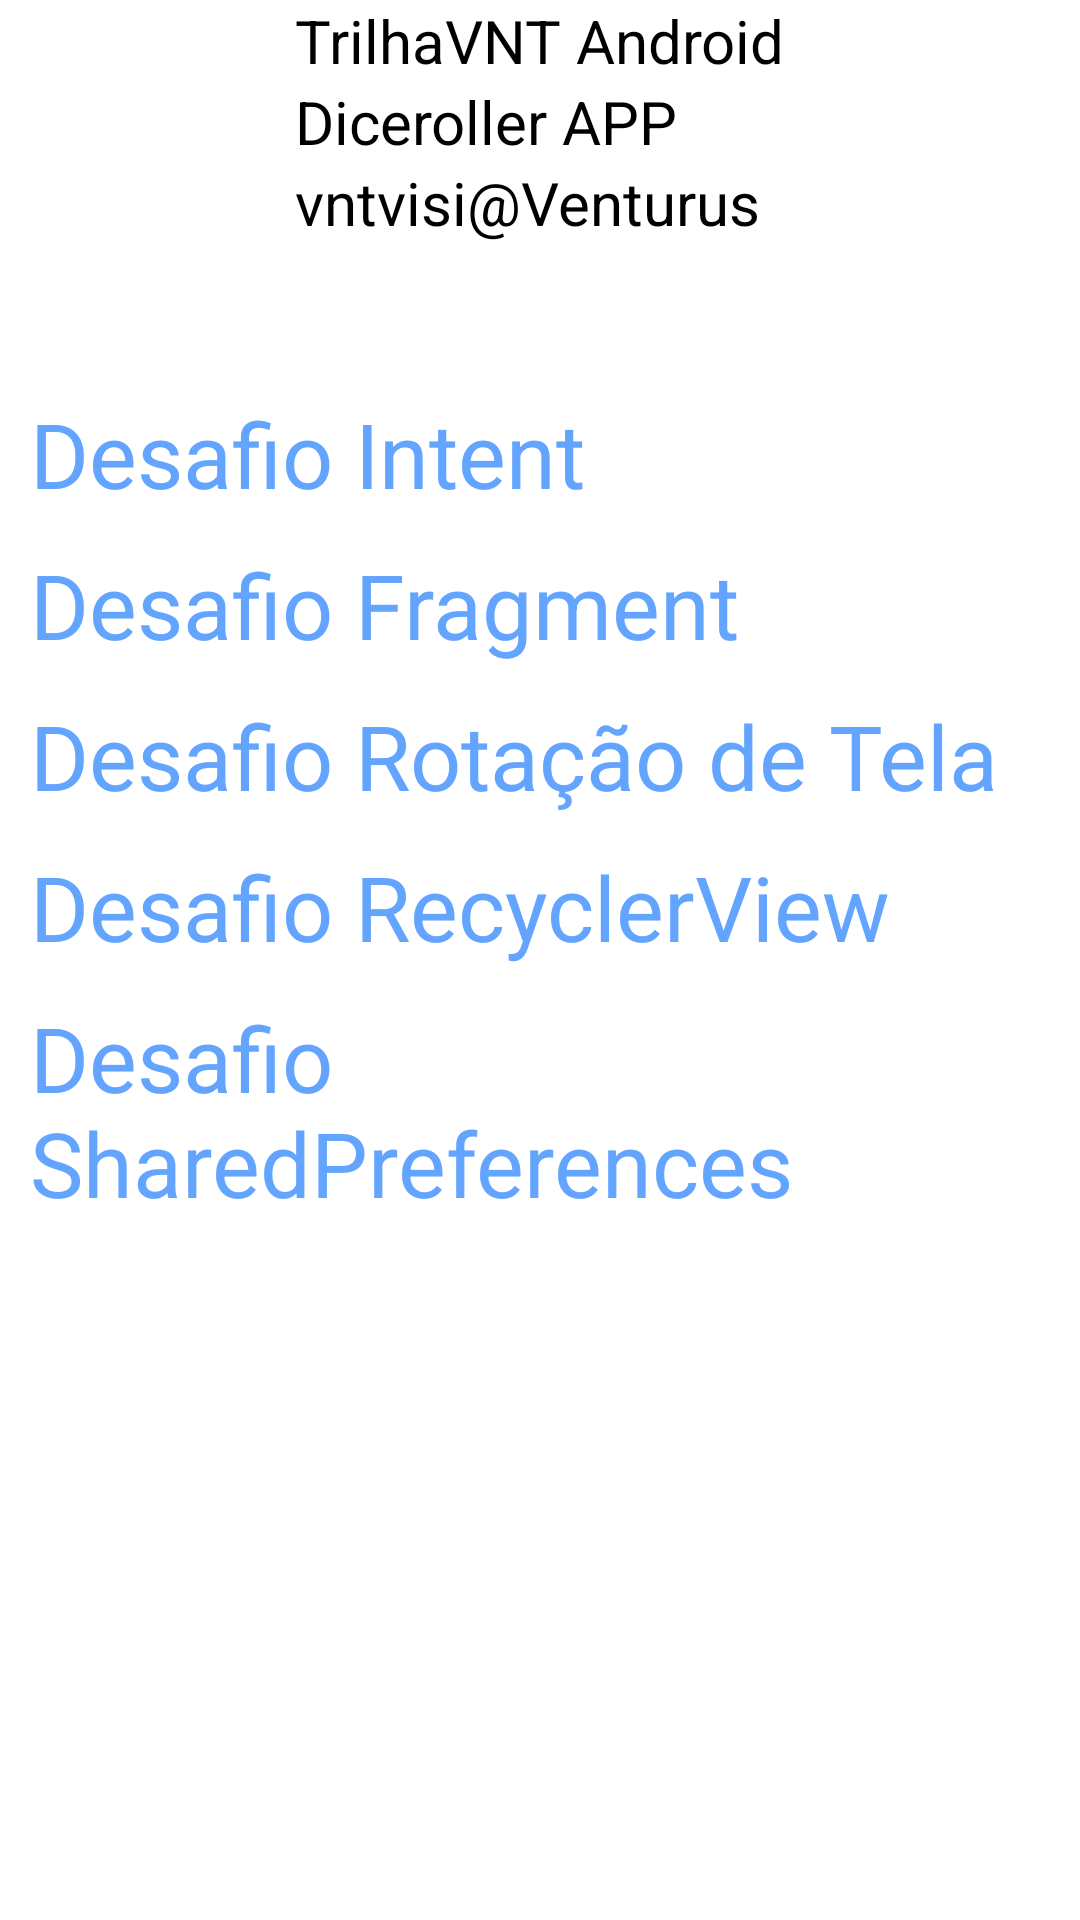

This screen was rendered from an Android layout file. Write that file and the resources it references.
<!-- AndroidManifest.xml: application theme Theme.DiceRoller -->
<!-- res/layout/activity_about.xml -->
<?xml version="1.0" encoding="utf-8"?>
<androidx.constraintlayout.widget.ConstraintLayout xmlns:android="http://schemas.android.com/apk/res/android"
    xmlns:app="http://schemas.android.com/apk/res-auto"
    xmlns:tools="http://schemas.android.com/tools"
    android:layout_width="match_parent"
    android:layout_height="match_parent"
    tools:context=".About">

    <TextView
        android:id="@+id/about_trilha_vnt"
        style="@style/TextoEstatico"
        android:layout_width="wrap_content"
        android:layout_height="wrap_content"
        android:text="@string/about_trilhavnt_android"
        app:layout_constraintEnd_toEndOf="parent"
        app:layout_constraintStart_toStartOf="parent"
        app:layout_constraintTop_toTopOf="parent" />

    <TextView
        android:id="@+id/about_appname"
        style="@style/TextoEstatico"
        android:layout_width="wrap_content"
        android:layout_height="wrap_content"
        android:text="@string/about_diceroller_app"
        app:layout_constraintStart_toStartOf="@id/about_trilha_vnt"
        app:layout_constraintTop_toBottomOf="@id/about_trilha_vnt" />

    <TextView
        android:id="@+id/about_devname"
        style="@style/TextoEstatico"
        android:layout_width="wrap_content"
        android:layout_height="wrap_content"
        android:text="@string/about_vntvisi_venturus"
        app:layout_constraintStart_toStartOf="@id/about_trilha_vnt"
        app:layout_constraintTop_toBottomOf="@id/about_appname" />

    <TextView
        android:id="@+id/desafio_intent"
        android:layout_width="wrap_content"
        android:layout_height="wrap_content"
        android:layout_marginStart="10dp"
        android:layout_marginTop="50dp"
        android:text="@string/desafio_intent"
        android:textColor="@color/blue_primary_light"
        android:textSize="30sp"
        app:layout_constraintStart_toStartOf="parent"
        app:layout_constraintTop_toBottomOf="@id/about_devname" />

    <TextView
        android:id="@+id/desafio_fragment"
        android:layout_width="wrap_content"
        android:layout_height="wrap_content"
        android:layout_marginTop="10dp"
        android:text="@string/desafio_fragment"
        android:textColor="@color/blue_primary_light"
        android:textSize="30sp"
        app:layout_constraintStart_toStartOf="@id/desafio_intent"
        app:layout_constraintTop_toBottomOf="@id/desafio_intent" />

    <TextView
        android:id="@+id/desafio_rotacao_de_tela"
        android:layout_width="wrap_content"
        android:layout_height="wrap_content"
        android:layout_marginTop="10dp"
        android:text="@string/desafio_rotacao_de_tela"
        android:textColor="@color/blue_primary_light"
        android:textSize="30sp"
        app:layout_constraintStart_toStartOf="@id/desafio_fragment"
        app:layout_constraintTop_toBottomOf="@id/desafio_fragment" />

    <TextView
        android:id="@+id/desafio_recycler_view_list"
        android:layout_width="wrap_content"
        android:layout_height="wrap_content"
        android:layout_marginTop="10dp"
        android:text="@string/desafio_recyclerview"
        android:textColor="@color/blue_primary_light"
        android:textSize="30sp"
        app:layout_constraintStart_toStartOf="@id/desafio_rotacao_de_tela"
        app:layout_constraintTop_toBottomOf="@id/desafio_rotacao_de_tela" />

    <TextView
        android:id="@+id/desafio_shared_preferences"
        android:layout_width="wrap_content"
        android:layout_height="wrap_content"
        android:layout_marginTop="10dp"
        android:text="@string/desafio_shared_preferences"
        android:textColor="@color/blue_primary_light"
        android:textSize="30sp"
        app:layout_constraintStart_toStartOf="@id/desafio_recycler_view_list"
        app:layout_constraintTop_toBottomOf="@id/desafio_recycler_view_list" />
</androidx.constraintlayout.widget.ConstraintLayout>
<!-- resources referenced by this layout -->
<resources>
  <color name="blue_primary_light">#63a4ff</color>
  <string name="about_diceroller_app">Diceroller APP</string>
  <string name="about_trilhavnt_android">TrilhaVNT Android</string>
  <string name="about_vntvisi_venturus">vntvisi@Venturus</string>
  <string name="desafio_fragment">Desafio Fragment</string>
  <string name="desafio_intent">Desafio Intent</string>
  <string name="desafio_recyclerview">Desafio RecyclerView</string>
  <string name="desafio_rotacao_de_tela">Desafio Rotação de Tela</string>
  <string name="desafio_shared_preferences">Desafio SharedPreferences</string>
  <style name="TextoEstatico">
          <item name="android:textSize">20sp</item>
          <item name="android:textColor">@color/black</item>
      </style>
  <style name="Theme.DiceRoller" parent="Theme.MaterialComponents.DayNight.DarkActionBar">
          
          <item name="colorPrimary">@color/blue_primary</item>
          <item name="colorPrimaryVariant">@color/blue_primary_dark</item>
          <item name="colorAccent">@color/blue_primary_light</item>
          <item name="colorOnPrimary">@color/white</item>
          
          
          
          
          
          <item name="android:statusBarColor" tools:targetApi="l">?attr/colorPrimaryVariant</item>
          
      </style>
  <color name="black">#FF000000</color>
  <color name="blue_primary">#1976d2</color>
  <color name="blue_primary_dark">#004ba0</color>
  <color name="white">#FFFFFFFF</color>
</resources>
